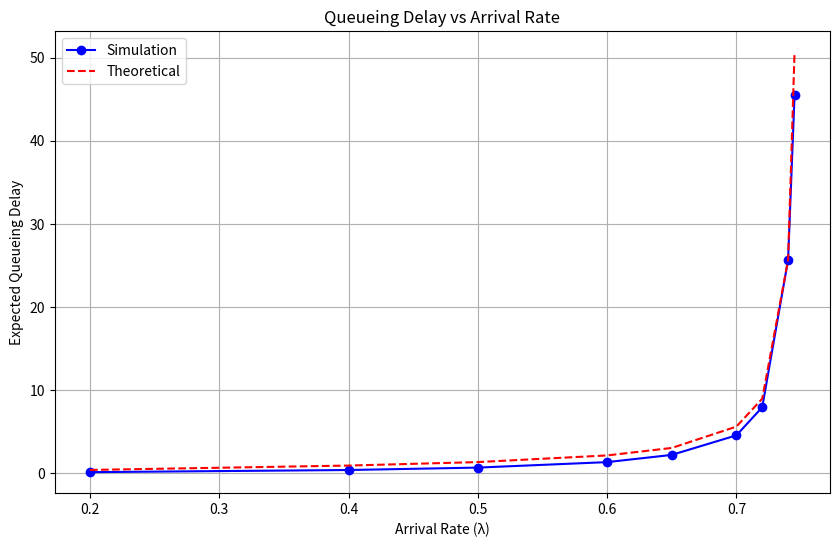

This figure's Python source:
import numpy as np
import matplotlib.pyplot as plt
from collections import deque

class QueueSimulator:
    def __init__(self, arrival_rate, service_rate):
        self.lambda_ = arrival_rate  # Arrival rate
        self.mu = service_rate      # Service rate = 0.75
        self.queue = deque()        # Queue for packets
        self.current_time = 0
        self.server_busy = False
        self.service_finish_time = 0
        
        # Statistics
        self.total_queue_length = 0
        self.total_packets = 0
        self.total_delay = 0
        
    def generate_geometric(self, p):
        """Generate geometric distribution with parameter p"""
        return np.random.geometric(p)
    
    def simulate(self, time_slots):
        """Run simulation for specified number of time slots"""
        for t in range(time_slots):
            self.current_time = t
            
            # Check for packet arrival
            if self.generate_geometric(self.lambda_) == 1:
                self.total_packets += 1
                if self.server_busy:
                    self.queue.append(t)
                else:
                    self.server_busy = True
                    service_time = self.generate_geometric(self.mu)
                    self.service_finish_time = t + service_time
            
            # Check if service is complete
            if self.server_busy and t >= self.service_finish_time:
                if len(self.queue) > 0:
                    arrival_time = self.queue.popleft()
                    self.total_delay += t - arrival_time
                    service_time = self.generate_geometric(self.mu)
                    self.service_finish_time = t + service_time
                else:
                    self.server_busy = False
            
            # Record queue length
            self.total_queue_length += len(self.queue)
            
    def get_average_delay(self):
        """Calculate average queueing delay using Little's Law"""
        if self.total_packets == 0:
            return 0
        avg_queue_length = self.total_queue_length / self.current_time
        return avg_queue_length / self.lambda_

def theoretical_delay(lambda_, mu):
    """Calculate theoretical queueing delay"""
    if lambda_ >= mu:
        return float('inf')
    return (lambda_ * (1 - lambda_)) / (mu * (mu - lambda_))

# Run simulations
arrival_rates = [0.2, 0.4, 0.5, 0.6, 0.65, 0.7, 0.72, 0.74, 0.745]
service_rate = 0.75
time_slots = 1000000

empirical_delays = []
theoretical_delays = []

for lambda_ in arrival_rates:
    # Run simulation
    simulator = QueueSimulator(lambda_, service_rate)
    simulator.simulate(time_slots)
    empirical_delays.append(simulator.get_average_delay())
    
    # Calculate theoretical delay
    theoretical_delays.append(theoretical_delay(lambda_, service_rate))

# Plot results
plt.figure(figsize=(10, 6))
plt.plot(arrival_rates, empirical_delays, 'bo-', label='Simulation')
plt.plot(arrival_rates, theoretical_delays, 'r--', label='Theoretical')
plt.xlabel('Arrival Rate (λ)')
plt.ylabel('Expected Queueing Delay')
plt.title('Queueing Delay vs Arrival Rate')
plt.legend()
plt.grid(True)
plt.show()

# Print numerical results
print("\nNumerical Results:")
print("λ\tEmpirical\tTheoretical")
for i in range(len(arrival_rates)):
    print(f"{arrival_rates[i]:.3f}\t{empirical_delays[i]:.3f}\t\t{theoretical_delays[i]:.3f}")
